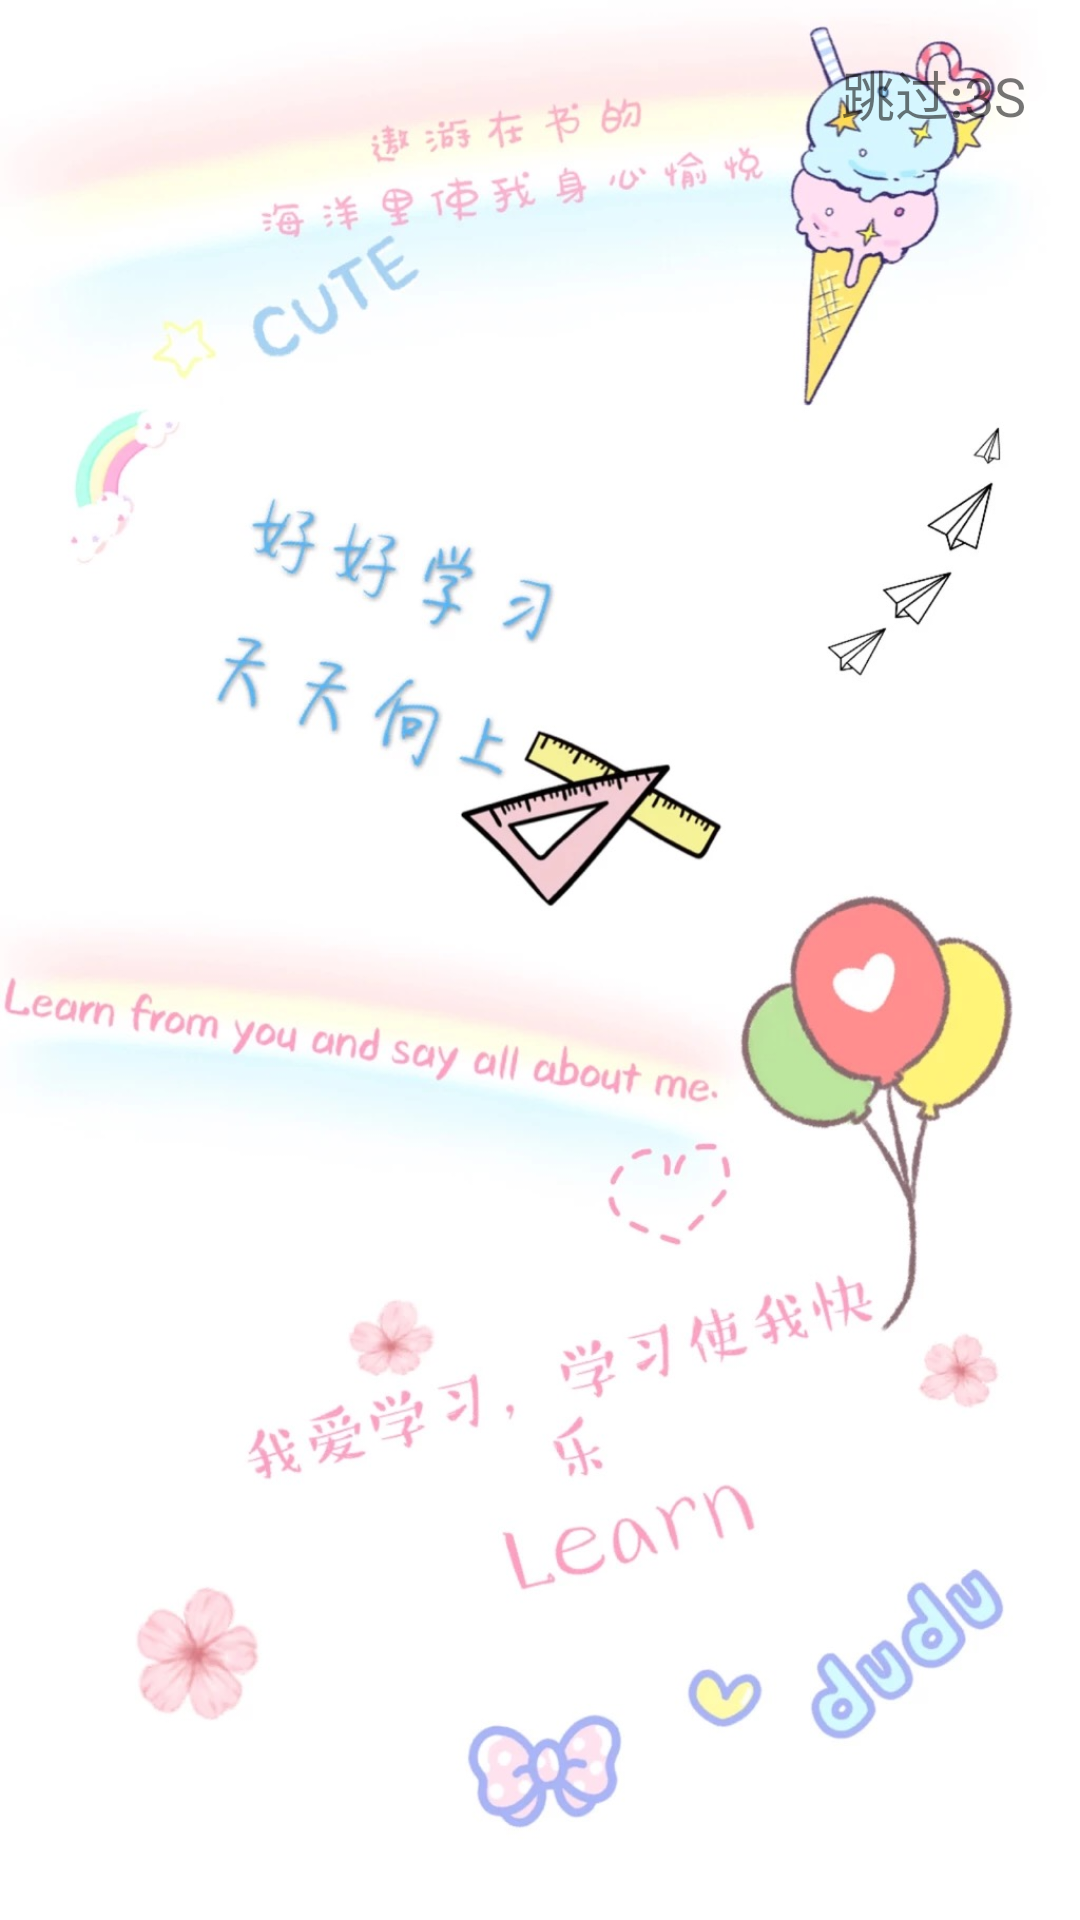

Here is an Android app screen rendered from its layout file. Give the layout XML and the strings, colors and styles it references.
<!-- AndroidManifest.xml: application theme AppTheme -->
<!-- res/layout/activity_startup.xml -->
<?xml version="1.0" encoding="utf-8"?>
<RelativeLayout xmlns:android="http://schemas.android.com/apk/res/android"
    xmlns:app="http://schemas.android.com/apk/res-auto"
    xmlns:tools="http://schemas.android.com/tools"
    android:layout_width="match_parent"
    android:layout_height="match_parent"
    tools:context=".ui.activity.StartUpActivity">

    <ImageView
        android:id="@+id/img_startUp"
        android:layout_width="match_parent"
        android:layout_height="match_parent"
        android:src="@mipmap/background_img"
        android:scaleType="fitXY" />

    <TextView
        android:id="@+id/tv_time"
        android:layout_width="wrap_content"
        android:layout_height="wrap_content"
        android:layout_alignParentRight="true"
        android:layout_marginTop="18dp"
        android:layout_marginRight="18dp"
        android:text="跳过:3S"
        android:textSize="18sp" />
</RelativeLayout>
<!-- resources referenced by this layout -->
<resources>
  <!-- mipmap background_img: jpg bitmap (mipmap-mdpi, 143002 bytes) -->
  <style name="AppTheme" parent="Theme.AppCompat.Light.DarkActionBar">
          
          <item name="colorPrimary">@color/colorPrimary</item>
          <item name="colorPrimaryDark">@color/colorPrimaryDark</item>
          <item name="colorAccent">@color/colorAccent</item>
          <item name="windowNoTitle">true</item>
          <item name="windowActionBar">false</item>
      </style>
  <color name="colorPrimary">#008577</color>
  <color name="colorPrimaryDark">#00574B</color>
  <color name="colorAccent">#D81B60</color>
</resources>
